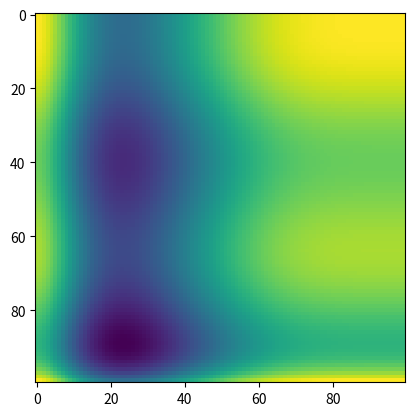

The matplotlib source for this figure:
import numpy as np
import matplotlib.pyplot as plt
import math

def cov(x, y):
	xbar = x.mean();
	ybar = y.mean();
	return np.sum((x - xbar)*(y - ybar))/(len(x) - 1);
def binomial(n,m,p):
	return p**m*(1-p)**(n-m)*math.factorial(n)/(math.factorial(n-m)*math.factorial(m))
def neg_loglik(thetas, *args):
	#print(args)
	return -np.sum([binomial(args[0][0],x,thetas[z]) for (x, z) in zip(args[0][1], args[0][2])]);
def bern_sim(n,p):
	return np.sum([np.random.random() < p for i in range(n)])
def grad(f, x, y, p, *args):
	#print(args)
	return [(f([x + p,y], args[0]) - f([x,y], args[0]))/p, (f([x,y + p], args[0]) - f([x,y], args[0]))/p];
def gdescend(f, x0, y0, *args):
	#print(args)
	cx = x0;
	cy = y0;
	vx = 0;
	vy = 0;
	for i in range(1000):
		ng = grad(f,cx,cy, 0.001, args);
		mag = np.linalg.norm(ng);
		if mag > 0:
			ng /= mag;
		vx -= ng[0]*0.1;
		vy -= ng[1]*0.1;
		vx *= 0.9;
		vy *= 0.9;
		cx += vx;
		cy += vy;
	return [cx,cy]
n = 10;
thetas = [0.3,0.8]
zs = [0,0,1,0,1]
xs = [bern_sim(n, thetas[zs[i]]) for i in range(len(zs))]
print(gdescend(neg_loglik, 0.1, 0.1, n, xs, zs));
print(xs)
x_grid = np.linspace(0,1,100);
y_grid = np.linspace(0,1,100);
x_grid, y_grid = np.meshgrid(x_grid, y_grid)
xy_grid = np.vstack((x_grid.ravel(), y_grid.ravel())).T
result = np.array([neg_loglik(xy_grid[i], [n, xs, zs]) for i in range(len(xy_grid))]);
plt.imshow(result.reshape(100,100))
plt.show()
#print(neg_loglik(x, n, xs, zs)